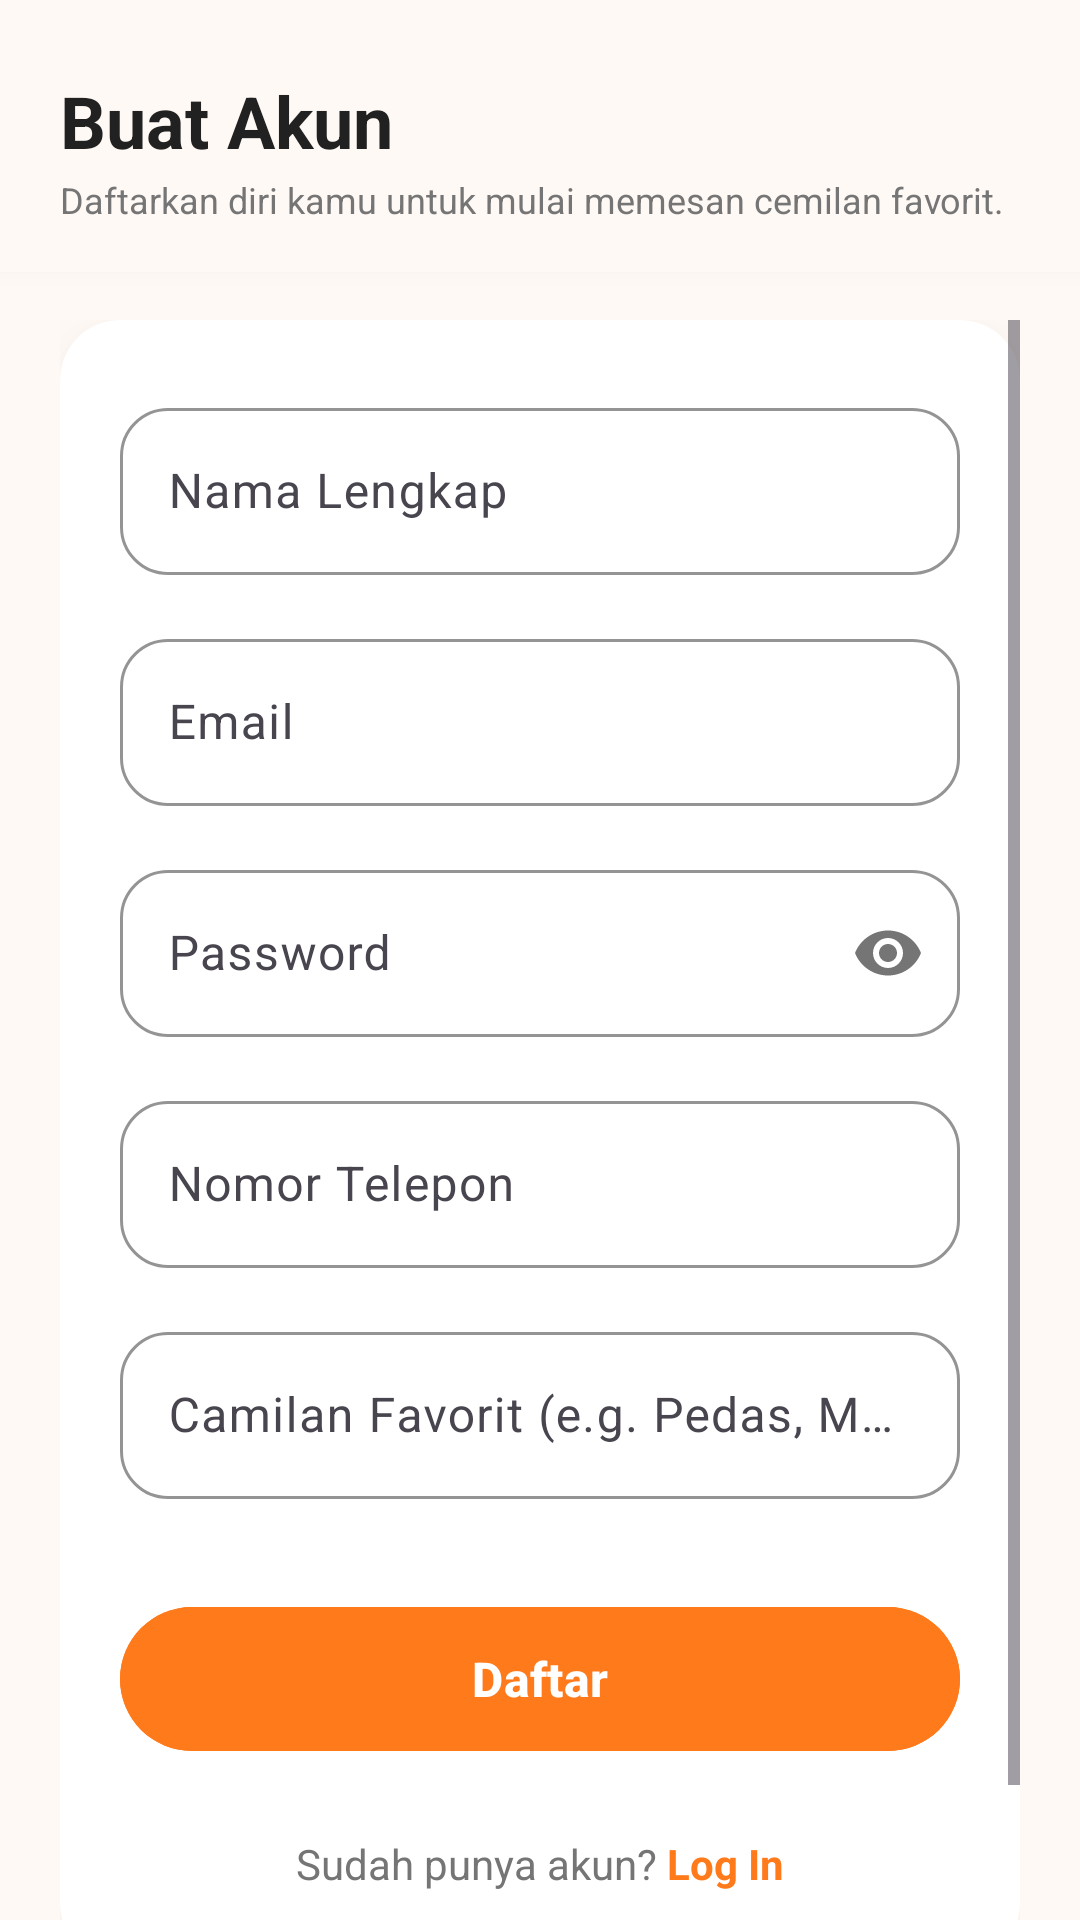

The Android layout XML behind this screen, and the referenced resources:
<!-- AndroidManifest.xml: application theme Theme.Cemil_feels -->
<!-- res/layout/activity_register.xml -->
<?xml version="1.0" encoding="utf-8"?>
<androidx.constraintlayout.widget.ConstraintLayout xmlns:android="http://schemas.android.com/apk/res/android"
    xmlns:app="http://schemas.android.com/apk/res-auto"
    android:layout_width="match_parent"
    android:layout_height="match_parent"
    android:background="#FFF9F5">

    
    <androidx.constraintlayout.widget.ConstraintLayout
        android:id="@+id/layout_register_header"
        android:layout_width="match_parent"
        android:layout_height="wrap_content"
        android:paddingHorizontal="20dp"
        android:paddingTop="24dp"
        android:paddingBottom="16dp"
        android:background="#FFF9F5"
        android:elevation="4dp"
        app:layout_constraintTop_toTopOf="parent">

        <LinearLayout
            android:layout_width="0dp"
            android:layout_height="wrap_content"
            android:orientation="vertical"
            app:layout_constraintEnd_toEndOf="parent"
            app:layout_constraintStart_toStartOf="parent"
            app:layout_constraintTop_toTopOf="parent">

            <TextView
                android:id="@+id/tv_checkout_title"
                android:layout_width="wrap_content"
                android:layout_height="wrap_content"
                android:text="Buat Akun"
                android:textColor="#212121"
                android:textSize="24sp"
                android:textStyle="bold" />

            <TextView
                android:layout_width="wrap_content"
                android:layout_height="wrap_content"
                android:text="Daftarkan diri kamu untuk mulai memesan cemilan favorit."
                android:textColor="#757575"
                android:textSize="12sp"
                android:layout_marginTop="2dp" />
        </LinearLayout>
    </androidx.constraintlayout.widget.ConstraintLayout>

    <ScrollView
        android:layout_width="match_parent"
        android:layout_height="0dp"
        android:clipToPadding="false"
        android:paddingHorizontal="20dp"
        android:paddingTop="16dp"
        android:paddingBottom="32dp"
        app:layout_constraintBottom_toBottomOf="parent"
        app:layout_constraintTop_toBottomOf="@id/layout_register_header">

        <LinearLayout
            android:layout_width="match_parent"
            android:layout_height="wrap_content"
            android:orientation="vertical">

            <com.google.android.material.card.MaterialCardView
                android:layout_width="match_parent"
                android:layout_height="wrap_content"
                app:cardCornerRadius="20dp"
                app:cardElevation="10dp"
                app:strokeWidth="0dp"
                app:cardBackgroundColor="#FFFFFF">

                <LinearLayout
                    android:layout_width="match_parent"
                    android:layout_height="wrap_content"
                    android:orientation="vertical"
                    android:paddingHorizontal="20dp"
                    android:paddingVertical="24dp">

                    
                    <com.google.android.material.textfield.TextInputLayout
                        android:id="@+id/til_name"
                        style="@style/Widget.Material3.TextInputLayout.OutlinedBox"
                        android:layout_width="match_parent"
                        android:layout_height="wrap_content"
                        android:hint="Nama Lengkap"
                        app:boxStrokeColor="#FF7A1A"
                        app:boxCornerRadiusBottomEnd="16dp"
                        app:boxCornerRadiusBottomStart="16dp"
                        app:boxCornerRadiusTopEnd="16dp"
                        app:boxCornerRadiusTopStart="16dp">

                        <com.google.android.material.textfield.TextInputEditText
                            android:id="@+id/et_register_name"
                            android:layout_width="match_parent"
                            android:layout_height="wrap_content"
                            android:textColor="#212121"
                            android:inputType="textPersonName" />
                    </com.google.android.material.textfield.TextInputLayout>

                    
                    <com.google.android.material.textfield.TextInputLayout
                        android:id="@+id/til_email"
                        style="@style/Widget.Material3.TextInputLayout.OutlinedBox"
                        android:layout_width="match_parent"
                        android:layout_height="wrap_content"
                        android:layout_marginTop="16dp"
                        android:hint="Email"
                        app:boxStrokeColor="#FF7A1A"
                        app:boxCornerRadiusBottomEnd="16dp"
                        app:boxCornerRadiusBottomStart="16dp"
                        app:boxCornerRadiusTopEnd="16dp"
                        app:boxCornerRadiusTopStart="16dp">

                        <com.google.android.material.textfield.TextInputEditText
                            android:id="@+id/et_register_email"
                            android:layout_width="match_parent"
                            android:layout_height="wrap_content"
                            android:textColor="#212121"
                            android:inputType="textEmailAddress" />
                    </com.google.android.material.textfield.TextInputLayout>

                    
                    <com.google.android.material.textfield.TextInputLayout
                        android:id="@+id/til_password"
                        style="@style/Widget.Material3.TextInputLayout.OutlinedBox"
                        android:layout_width="match_parent"
                        android:layout_height="wrap_content"
                        android:layout_marginTop="16dp"
                        android:hint="Password"
                        app:passwordToggleEnabled="true"
                        app:boxStrokeColor="#FF7A1A"
                        app:boxCornerRadiusBottomEnd="16dp"
                        app:boxCornerRadiusBottomStart="16dp"
                        app:boxCornerRadiusTopEnd="16dp"
                        app:boxCornerRadiusTopStart="16dp">

                        <com.google.android.material.textfield.TextInputEditText
                            android:id="@+id/et_register_password"
                            android:layout_width="match_parent"
                            android:layout_height="wrap_content"
                            android:textColor="#212121"
                            android:inputType="textPassword" />
                    </com.google.android.material.textfield.TextInputLayout>

                    
                    <com.google.android.material.textfield.TextInputLayout
                        android:id="@+id/til_phone"
                        style="@style/Widget.Material3.TextInputLayout.OutlinedBox"
                        android:layout_width="match_parent"
                        android:layout_height="wrap_content"
                        android:layout_marginTop="16dp"
                        android:hint="Nomor Telepon"
                        app:boxStrokeColor="#FF7A1A"
                        app:boxCornerRadiusBottomEnd="16dp"
                        app:boxCornerRadiusBottomStart="16dp"
                        app:boxCornerRadiusTopEnd="16dp"
                        app:boxCornerRadiusTopStart="16dp">

                        <com.google.android.material.textfield.TextInputEditText
                            android:id="@+id/et_register_phone"
                            android:layout_width="match_parent"
                            android:layout_height="wrap_content"
                            android:textColor="#212121"
                            android:inputType="phone" />
                    </com.google.android.material.textfield.TextInputLayout>

                    
                    <com.google.android.material.textfield.TextInputLayout
                        android:id="@+id/til_favorite"
                        style="@style/Widget.Material3.TextInputLayout.OutlinedBox"
                        android:layout_width="match_parent"
                        android:layout_height="wrap_content"
                        android:layout_marginTop="16dp"
                        android:hint="Camilan Favorit (e.g. Pedas, Manis)"
                        app:boxStrokeColor="#FF7A1A"
                        app:boxCornerRadiusBottomEnd="16dp"
                        app:boxCornerRadiusBottomStart="16dp"
                        app:boxCornerRadiusTopEnd="16dp"
                        app:boxCornerRadiusTopStart="16dp">

                        <com.google.android.material.textfield.TextInputEditText
                            android:id="@+id/et_register_favorite"
                            android:layout_width="match_parent"
                            android:layout_height="wrap_content"
                            android:textColor="#212121"
                            android:inputType="text" />
                    </com.google.android.material.textfield.TextInputLayout>

                    
                    <com.google.android.material.button.MaterialButton
                        android:id="@+id/btn_register"
                        android:layout_width="match_parent"
                        android:layout_height="56dp"
                        android:layout_marginTop="32dp"
                        android:backgroundTint="#FF7A1A"
                        android:text="Daftar"
                        android:textColor="@android:color/white"
                        android:textSize="16sp"
                        android:textStyle="bold"
                        app:cornerRadius="28dp" />

                    
                    <LinearLayout
                        android:layout_width="wrap_content"
                        android:layout_height="wrap_content"
                        android:layout_marginTop="24dp"
                        android:layout_gravity="center"
                        android:orientation="horizontal">

                        <TextView
                            android:layout_width="wrap_content"
                            android:layout_height="wrap_content"
                            android:text="Sudah punya akun? "
                            android:textColor="#757575" />

                        <TextView
                            android:id="@+id/tv_btn_login"
                            android:layout_width="wrap_content"
                            android:layout_height="wrap_content"
                            android:text="Log In"
                            android:textColor="#FF7A1A"
                            android:textStyle="bold" />
                    </LinearLayout>
                </LinearLayout>
            </com.google.android.material.card.MaterialCardView>
        </LinearLayout>
    </ScrollView>
</androidx.constraintlayout.widget.ConstraintLayout>
<!-- resources referenced by this layout -->
<resources>
  <style name="Theme.Cemil_feels" parent="Base.Theme.Cemil_feels" />
  <style name="Base.Theme.Cemil_feels" parent="Theme.Material3.DayNight.NoActionBar">
          
          <item name="colorPrimary">#FF7A1A</item>
          <item name="android:outlineAmbientShadowColor" tools:targetApi="p">#26000000</item>
          <item name="android:outlineSpotShadowColor" tools:targetApi="p">#26000000</item>
      </style>
</resources>
